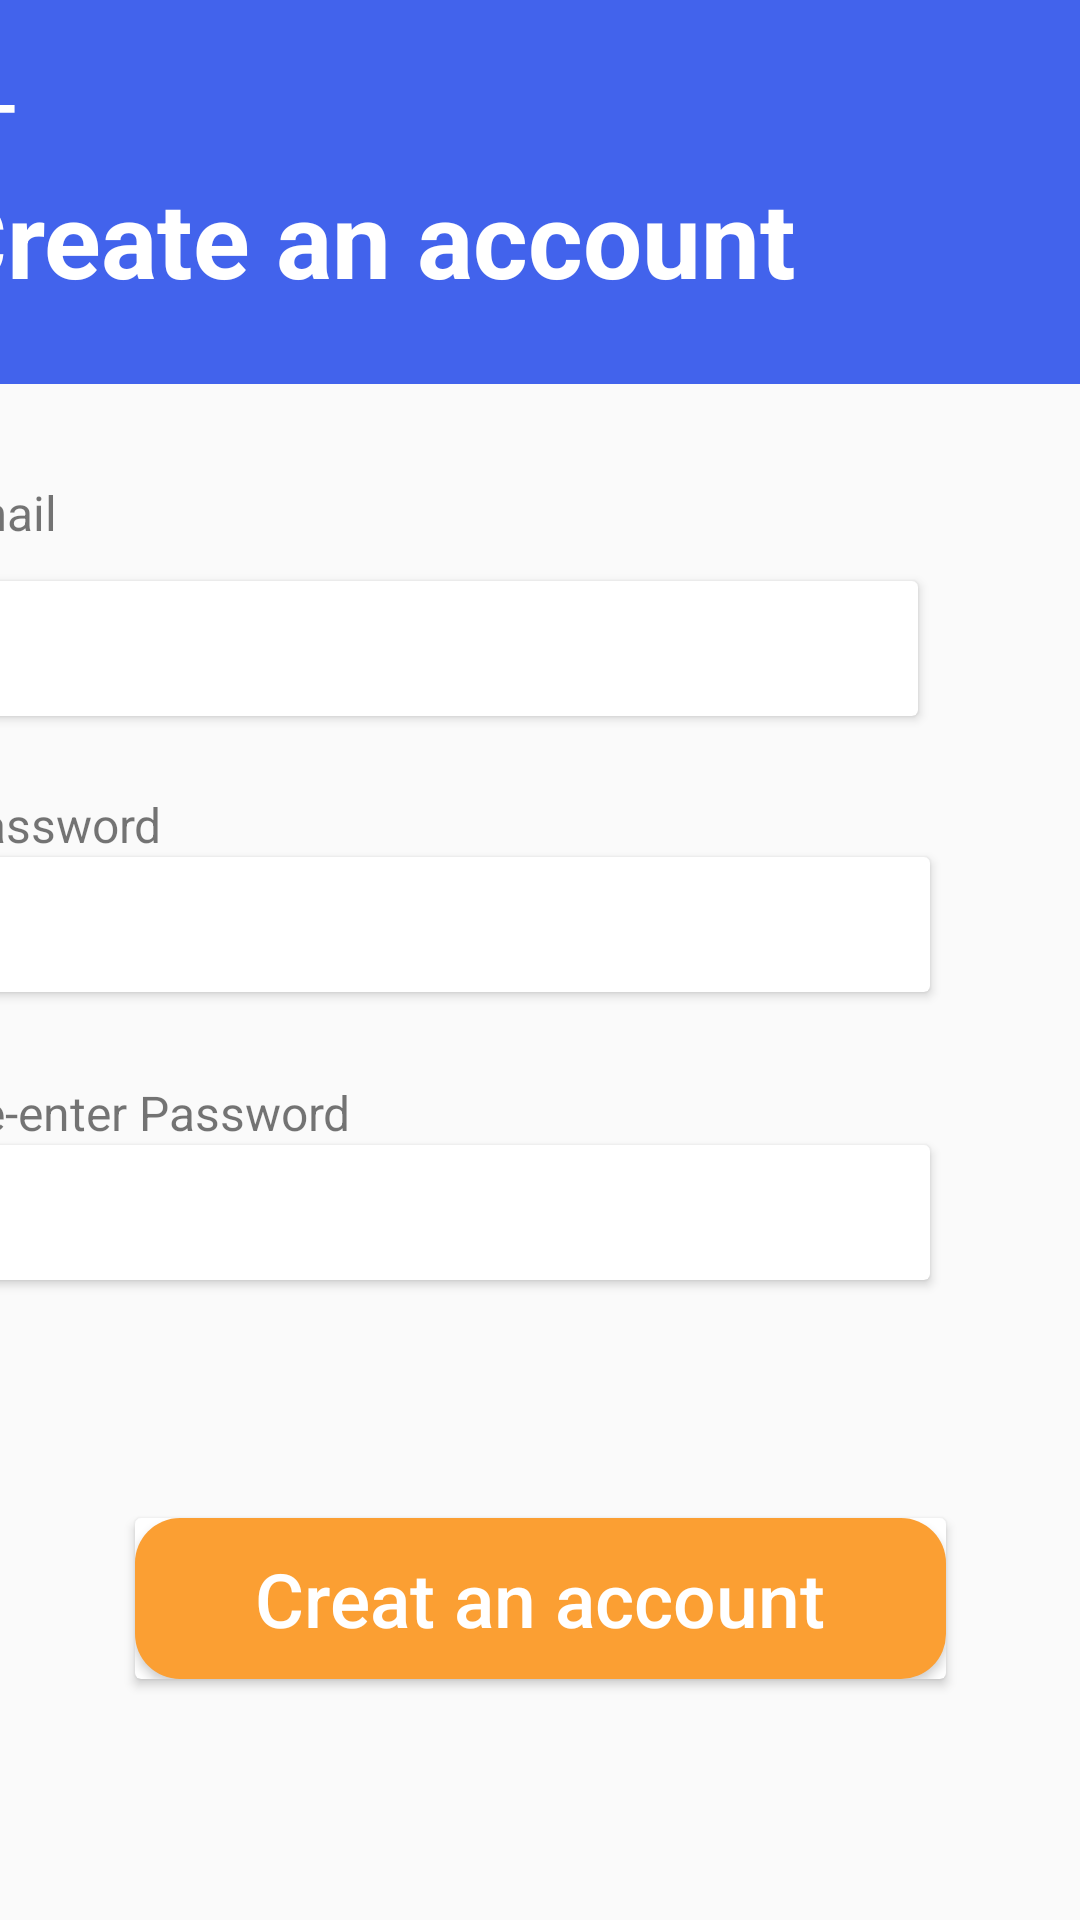

Layout XML and referenced resources for this Android screen:
<!-- AndroidManifest.xml: application theme Theme.Taskify_App_Layout -->
<!-- res/layout/activity_create_account_page.xml -->
<?xml version="1.0" encoding="utf-8"?>
<androidx.constraintlayout.widget.ConstraintLayout xmlns:android="http://schemas.android.com/apk/res/android"
    xmlns:app="http://schemas.android.com/apk/res-auto"
    xmlns:tools="http://schemas.android.com/tools"
    android:layout_width="match_parent"
    android:layout_height="match_parent"
    tools:context=".Create_AccountPage">

    <TextView
        android:id="@+id/textView5"
        android:layout_width="wrap_content"
        android:layout_height="wrap_content"
        android:layout_marginStart="4dp"
        android:layout_marginLeft="4dp"
        android:layout_marginTop="232dp"
        android:text="Re-enter Password"
        android:textSize="16sp"
        app:layout_constraintStart_toStartOf="@+id/guideline6"
        app:layout_constraintTop_toTopOf="@+id/guideline5" />

    <androidx.cardview.widget.CardView
        android:layout_width="wrap_content"
        android:layout_height="wrap_content"
        android:layout_marginStart="4dp"
        android:layout_marginLeft="4dp"
        android:layout_marginTop="200dp"
        app:layout_constraintStart_toStartOf="@+id/guideline6"
        app:layout_constraintTop_toBottomOf="@+id/textView2">

        <EditText
            android:id="@+id/etRenterpassword"
            android:layout_width="327sp"
            android:layout_height="45sp"
            android:background="@drawable/roundreactangle"
            android:inputType="textPersonName" />
    </androidx.cardview.widget.CardView>

    <TextView
        android:id="@+id/textView4"
        android:layout_width="wrap_content"
        android:layout_height="wrap_content"
        android:layout_marginStart="4dp"
        android:layout_marginLeft="4dp"
        android:layout_marginTop="136dp"
        android:text="Password"
        android:textSize="16sp"
        app:layout_constraintStart_toStartOf="@+id/guideline6"
        app:layout_constraintTop_toTopOf="@+id/guideline5" />

    <androidx.cardview.widget.CardView
        android:layout_width="wrap_content"
        android:layout_height="wrap_content"
        android:layout_marginStart="4dp"
        android:layout_marginLeft="4dp"
        android:layout_marginTop="104dp"
        app:layout_constraintStart_toStartOf="@+id/guideline6"
        app:layout_constraintTop_toBottomOf="@+id/textView2">

        <EditText
            android:id="@+id/etPassword1"
            android:layout_width="327sp"
            android:layout_height="45sp"
            android:background="@drawable/roundreactangle"
            android:inputType="textPersonName" />
    </androidx.cardview.widget.CardView>

    <androidx.cardview.widget.CardView
        android:layout_width="wrap_content"
        android:layout_height="wrap_content"
        app:layout_constraintEnd_toEndOf="parent"
        app:layout_constraintStart_toStartOf="parent"
        app:layout_constraintTop_toTopOf="@id/guideline4">

        <Button
            android:layout_width="wrap_content"
            android:layout_height="wrap_content"
            android:layout_gravity="center"
            android:background="@drawable/ic_rectangle"
            android:fontFamily="sans-serif-medium"
            android:gravity="center"
            android:paddingHorizontal="40sp"
            android:paddingVertical="10sp"
            android:text="Creat an account"
            android:textAllCaps="false"
            android:textColor="@color/white"
            android:textSize="25sp" />

    </androidx.cardview.widget.CardView>

    <androidx.constraintlayout.widget.Guideline
        android:id="@+id/guideline4"
        android:layout_width="wrap_content"
        android:layout_height="wrap_content"
        android:orientation="horizontal"
        app:layout_constraintEnd_toEndOf="parent"
        app:layout_constraintGuide_begin="506dp"
        app:layout_constraintStart_toStartOf="parent" />

    <androidx.constraintlayout.widget.Guideline
        android:id="@+id/guideline5"
        android:layout_width="wrap_content"
        android:layout_height="wrap_content"
        android:orientation="horizontal"
        app:layout_constraintEnd_toEndOf="parent"
        app:layout_constraintGuide_percent="0.2"
        app:layout_constraintStart_toStartOf="parent" />

    <View
        android:id="@+id/view"
        android:layout_width="match_parent"
        android:layout_height="0dp"
        android:background="#4263EC"
        app:layout_constraintBottom_toTopOf="@+id/guideline5"
        app:layout_constraintEnd_toEndOf="parent"
        app:layout_constraintStart_toStartOf="parent"
        app:layout_constraintTop_toTopOf="parent" />

    <androidx.constraintlayout.widget.Guideline
        android:id="@+id/guideline6"
        android:layout_width="wrap_content"
        android:layout_height="wrap_content"
        android:orientation="vertical"
        app:layout_constraintGuide_end="381dp" />

    <androidx.constraintlayout.widget.Guideline
        android:id="@+id/guideline7"
        android:layout_width="wrap_content"
        android:layout_height="wrap_content"
        android:orientation="horizontal"
        app:layout_constraintGuide_begin="25dp" />

    <ImageView
        android:id="@+id/imageView"
        android:layout_width="wrap_content"
        android:layout_height="wrap_content"
        android:layout_marginTop="5sp"
        android:src="@drawable/ic_baseline_arrow_back_24"
        app:layout_constraintBottom_toTopOf="@+id/guideline8"
        app:layout_constraintStart_toStartOf="@+id/guideline6"
        app:layout_constraintTop_toTopOf="@+id/guideline7" />

    <androidx.constraintlayout.widget.Guideline
        android:id="@+id/guideline8"
        android:layout_width="wrap_content"
        android:layout_height="wrap_content"
        android:orientation="horizontal"
        app:layout_constraintGuide_begin="56dp" />

    <TextView
        android:id="@+id/textView"
        android:layout_width="wrap_content"
        android:layout_height="wrap_content"
        android:text="Create an account"
        android:textColor="@color/white"
        android:textSize="35sp"
        android:textStyle="bold"
        app:layout_constraintStart_toStartOf="@+id/guideline6"
        app:layout_constraintTop_toTopOf="@+id/guideline8" />


    <TextView
        android:id="@+id/textView2"
        android:layout_width="wrap_content"
        android:layout_height="wrap_content"
        android:layout_marginTop="32dp"
        android:text="Email"
        android:textSize="16sp"
        app:layout_constraintStart_toStartOf="@+id/guideline6"
        app:layout_constraintTop_toTopOf="@+id/guideline5" />

    <androidx.cardview.widget.CardView
        android:layout_width="wrap_content"
        android:layout_height="wrap_content"
        android:layout_marginTop="12dp"
        app:layout_constraintStart_toStartOf="@+id/guideline6"
        app:layout_constraintTop_toBottomOf="@+id/textView2">

        <EditText
            android:id="@+id/etPassword123"
            android:layout_width="327sp"
            android:layout_height="45sp"
            android:background="@drawable/roundreactangle"
            android:inputType="textPersonName" />
    </androidx.cardview.widget.CardView>

</androidx.constraintlayout.widget.ConstraintLayout>
<!-- resources referenced by this layout -->
<resources>
  <!-- drawable ic_baseline_arrow_back_24 (drawable) -->
  <vector android:height="45dp" android:tint="#FFFFFF"
      android:viewportHeight="35" android:viewportWidth="35"
      android:width="45dp" xmlns:android="http://schemas.android.com/apk/res/android">
      <path android:fillColor="@android:color/white" android:pathData="M20,11H7.83l5.59,-5.59L12,4l-8,8 8,8 1.41,-1.41L7.83,13H20v-2z"/>
  </vector>
  <!-- drawable ic_rectangle (drawable) -->
  <shape xmlns:android="http://schemas.android.com/apk/res/android"
      android:shape="rectangle">
    <solid
      android:color="#FB9F33"/>
    <corners
      android:radius="15sp"
      />
  </shape>
  <!-- drawable roundreactangle (drawable) -->
  <?xml version="1.0" encoding="utf-8"?>
  <shape xmlns:android="http://schemas.android.com/apk/res/android"
      android:shape="rectangle">
      <solid
          android:color="@color/white"
          />
      <corners
          android:radius="25sp"
          />
      <stroke
          android:color="@color/white"
          android:width="1sp"/>
  
  
  </shape>
  <style name="Theme.Taskify_App_Layout" parent="Theme.AppCompat.DayNight.DarkActionBar">
          
          <item name="colorPrimary">@color/purple_500</item>
          <item name="colorPrimaryVariant">@color/purple_700</item>
          <item name="colorOnPrimary">@color/white</item>
          
          <item name="colorSecondary">@color/teal_200</item>
          <item name="colorSecondaryVariant">@color/teal_700</item>
          <item name="colorOnSecondary">@color/black</item>
          
          <item name="android:statusBarColor" tools:targetApi="l">?attr/colorPrimaryVariant</item>
          
      </style>
  <!-- not gathered from this repository: default colours our renderer supplied (Android Studio template values) -->
  <color name="purple_500">#FF6200EE</color>
  <color name="purple_700">#FF3700B3</color>
  <color name="teal_200">#FF03DAC5</color>
  <color name="teal_700">#FF018786</color>
  <color name="black">#FF000000</color>
  <color name="white">#FFFFFFFF</color>
</resources>
